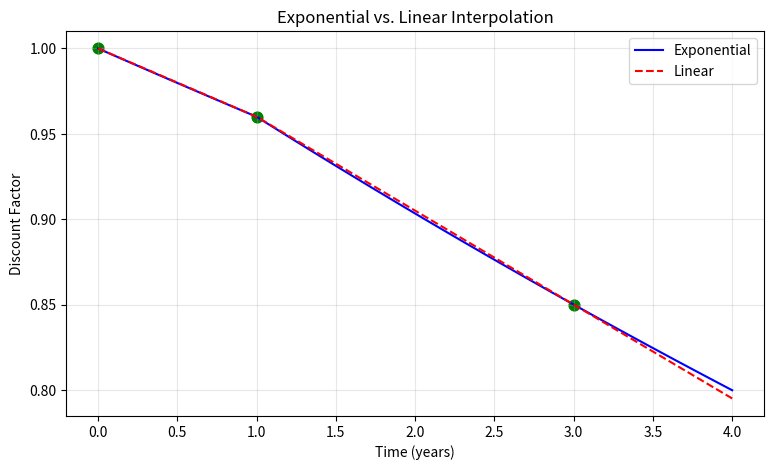

Here is the Python script that generated this plot:
import math
import numpy as np
import matplotlib.pyplot as plt

# Example: Interpolate between two discount factors
t1, t2 = 1.0, 3.0   # Time points (years)
df1, df2 = 0.96, 0.85  # Discount factors

# Calculate implied rate
r_implied = -math.log(df2 / df1) / (t2 - t1)
print(f"Implied continuous rate: {r_implied:.4f} ({r_implied*100:.2f}%)")

# Interpolate at t = 2 years using both methods
t_target = 2.0

# Method 1: Direct exponential formula
weight = (t_target - t1) / (t2 - t1)
df_exp = df1 * (df2/df1)**weight

# Method 2: Using implied rate
df_rate = df1 * math.exp(-r_implied * (t_target - t1))

print(f"Exponential interpolation: {df_exp:.6f}")
print(f"Using implied rate: {df_rate:.6f}")
print(f"Difference: {abs(df_exp - df_rate):.12f}")

# Generate time points
times = np.linspace(0, 4, 100)
df0 = 1.0  # Discount factor at t=0

# Calculate exponential interpolation
r_01 = -math.log(df1 / df0) / t1  # Rate from t=0 to t=1

exp_dfs = []
linear_dfs = []

for t in times:
    # Exponential interpolation/extrapolation
    if t <= t1:
        exp_df = df0 * math.exp(-r_01 * t)
    elif t <= t2:
        exp_df = df1 * math.exp(-r_implied * (t - t1))
    else:
        exp_df = df2 * math.exp(-r_implied * (t - t2))
    exp_dfs.append(exp_df)
    
    # Linear interpolation/extrapolation
    if t <= t1:
        lin_df = df0 + (df1 - df0) * (t / t1)
    elif t <= t2:
        lin_df = df1 + (df2 - df1) * ((t - t1) / (t2 - t1))
    else:
        slope = (df2 - df1) / (t2 - t1)
        lin_df = df2 + slope * (t - t2)
    linear_dfs.append(lin_df)

# Plot
plt.figure(figsize=(9, 5))
plt.plot(times, exp_dfs, 'b-', label='Exponential')
plt.plot(times, linear_dfs, 'r--', label='Linear')
plt.scatter([0, t1, t2], [df0, df1, df2], color='green', s=60)

plt.xlabel('Time (years)')
plt.ylabel('Discount Factor')
plt.title('Exponential vs. Linear Interpolation')
plt.grid(alpha=0.3)
plt.legend()
plt.show()

# Example with future value factors
fv1, fv2 = 1.04, 1.15  # Future value factors at t1 and t2

# Calculate implied rate
r_fv = math.log(fv2 / fv1) / (t2 - t1)
print(f"Implied rate from FV factors: {r_fv:.4f} ({r_fv*100:.2f}%)")

# Verify this matches the rate from discount factors
print(f"Rate from discount factors: {r_implied:.4f} ({r_implied*100:.2f}%)")

# Note: If fv1 = 1/df1 and fv2 = 1/df2, then r_fv ≈ r_implied